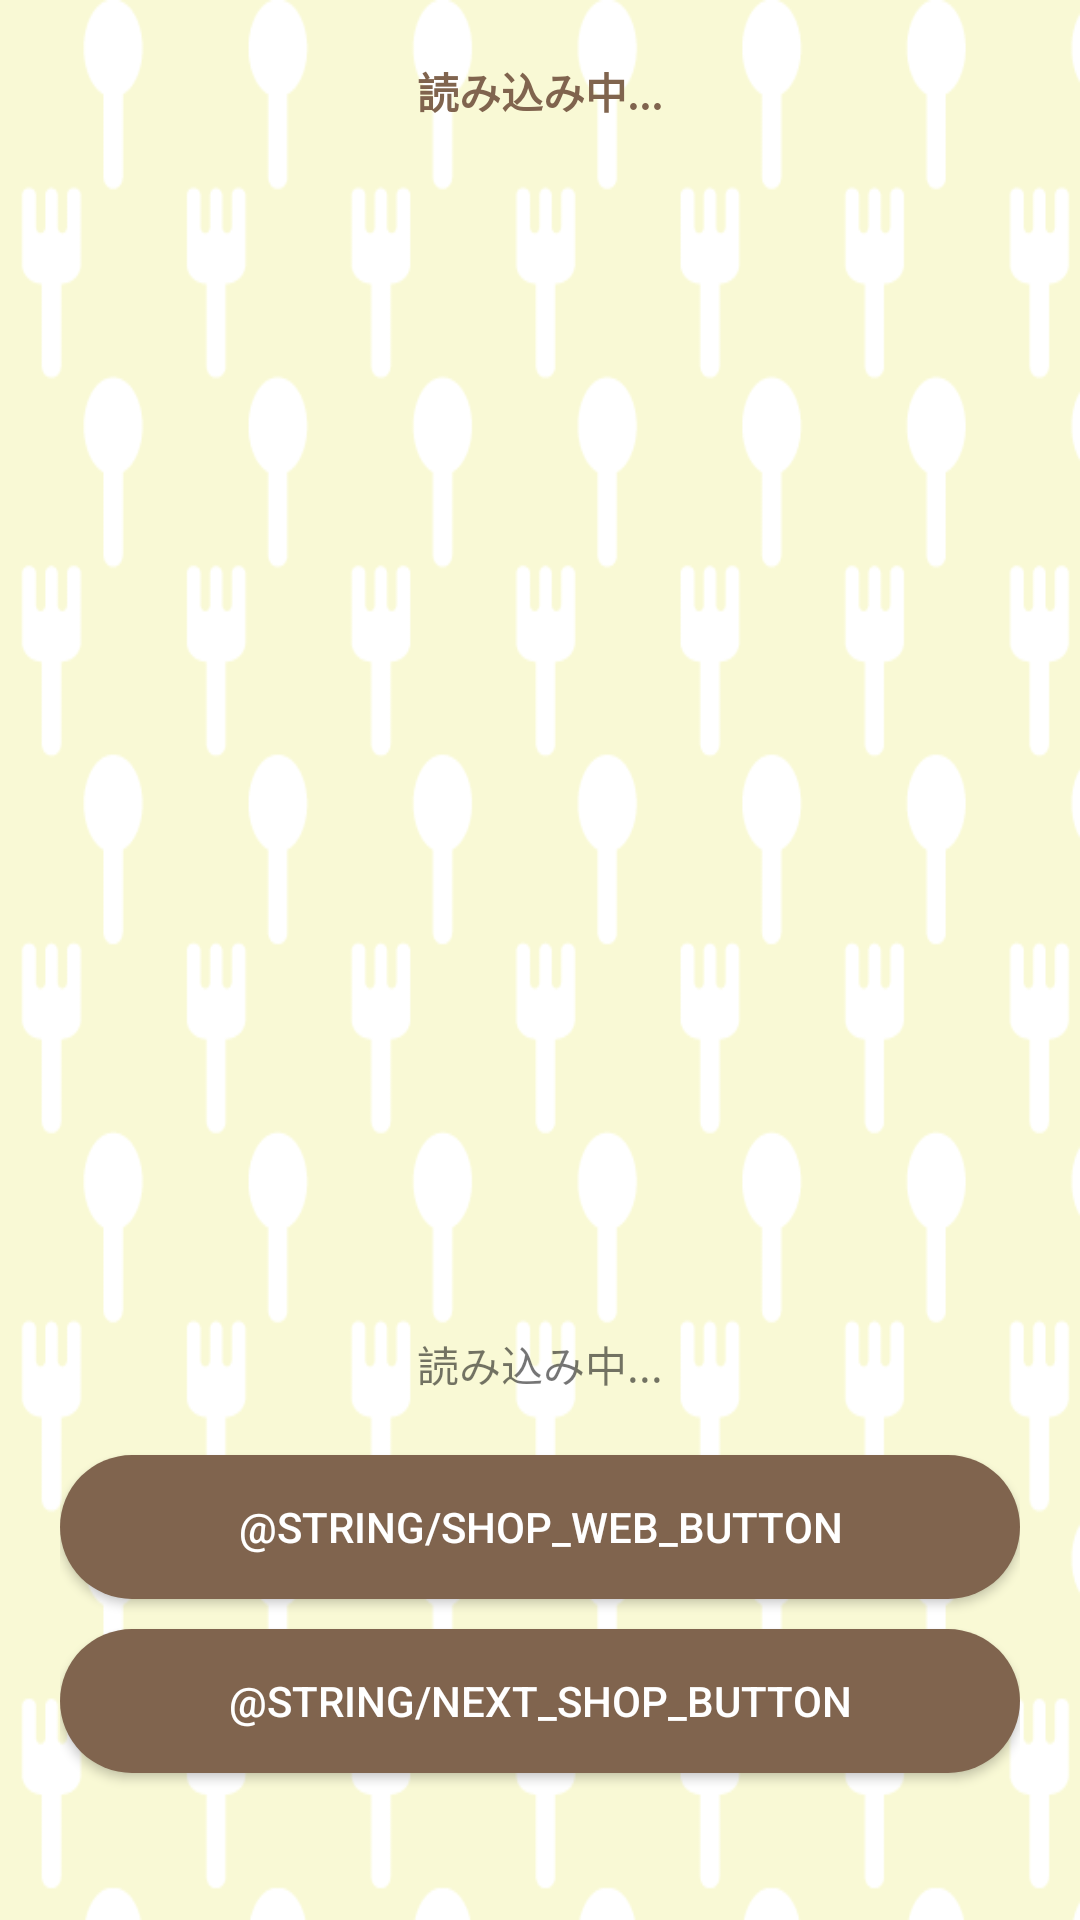

The Android layout XML behind this screen, and the referenced resources:
<!-- AndroidManifest.xml: application theme AppTheme -->
<!-- res/layout/activity_result.xml -->
<?xml version="1.0" encoding="utf-8"?>
<RelativeLayout
    xmlns:android="http://schemas.android.com/apk/res/android"
    android:orientation="vertical"
    android:layout_width="match_parent"
    android:layout_height="match_parent"
    android:background="@drawable/lunch_background"
    android:padding="20dp">

    <TextView
        android:id="@+id/shop_name"
        android:layout_width="wrap_content"
        android:layout_height="wrap_content"
        android:text="@string/loading"
        android:textColor="@color/textColor"
        android:layout_alignParentTop="true"
        android:layout_centerHorizontal="true"
        android:textStyle="bold"
        />

    <ImageView
        android:id="@+id/shop_photo"
        android:layout_width="match_parent"
        android:layout_height="wrap_content"
        android:layout_centerHorizontal="true"
        android:layout_below="@id/shop_name"
        android:layout_above="@+id/shop_catch_copy"
        />

    <TextView
        android:id="@+id/shop_catch_copy"
        android:layout_width="wrap_content"
        android:layout_height="wrap_content"
        android:layout_gravity="bottom|center"
        android:text="@string/loading"
        android:layout_centerHorizontal="true"
        android:layout_above="@+id/shop_web_button"
        android:layout_marginBottom="20dp"
        />

    <Button
        android:id="@+id/shop_web_button"
        android:layout_width="match_parent"
        android:layout_height="wrap_content"
        android:layout_gravity="bottom|center"
        android:background="@drawable/frame_style"
        android:text="@string/shop_web_button"
        android:textColor="@color/white"
        android:layout_above="@+id/next_shop_button"
        android:layout_marginBottom="10dp"
        />

    <Button
        android:id="@+id/next_shop_button"
        android:layout_width="match_parent"
        android:layout_height="wrap_content"
        android:layout_gravity="bottom|center"
        android:background="@drawable/frame_style"
        android:text="@string/next_shop_button"
        android:textColor="@color/white"
        android:layout_above="@+id/CregitTextView"
        android:layout_marginBottom="10dp"
        />

    <TextView
        android:id="@+id/CregitTextView"
        android:layout_width="wrap_content"
        android:layout_height="wrap_content"
        android:layout_gravity="bottom|center"
        android:textColor="@color/textColor"
        android:contentDescription="@null"
        android:layout_alignParentBottom="true"
        android:layout_centerHorizontal="true"
        />

</RelativeLayout>
<!-- resources referenced by this layout -->
<resources>
  <color name="textColor">#80644E</color>
  <color name="white">#FFFFFF</color>
  <!-- drawable frame_style (drawable) -->
  <?xml version="1.0" encoding="utf-8"?>
  <shape xmlns:android="http://schemas.android.com/apk/res/android"
      android:shape="rectangle">
  
      <solid android:color="@color/textColor"/>
      <corners android:radius="50dp" />
  
  </shape>
  <!-- drawable lunch_background: png bitmap (drawable, 22699 bytes) -->
  <string name="loading">読み込み中...</string>
  <style name="AppTheme" parent="Theme.AppCompat.Light.DarkActionBar">
          
          <item name="colorPrimary">@color/colorPrimary</item>
          <item name="colorPrimaryDark">@color/colorPrimaryDark</item>
          <item name="background">@color/background</item>
      </style>
  <color name="colorPrimary">#FFB258</color>
  <color name="colorPrimaryDark">#FF7643</color>
  <color name="background">#FFFFD9</color>
</resources>
